Run: headless pygame with SDL's dummy video driver; simulated clock (each Clock.tick advances the game by its frame time, no real sleeping); random seed 0; keys injected as events and as key.get_pressed() state; no mouse input.
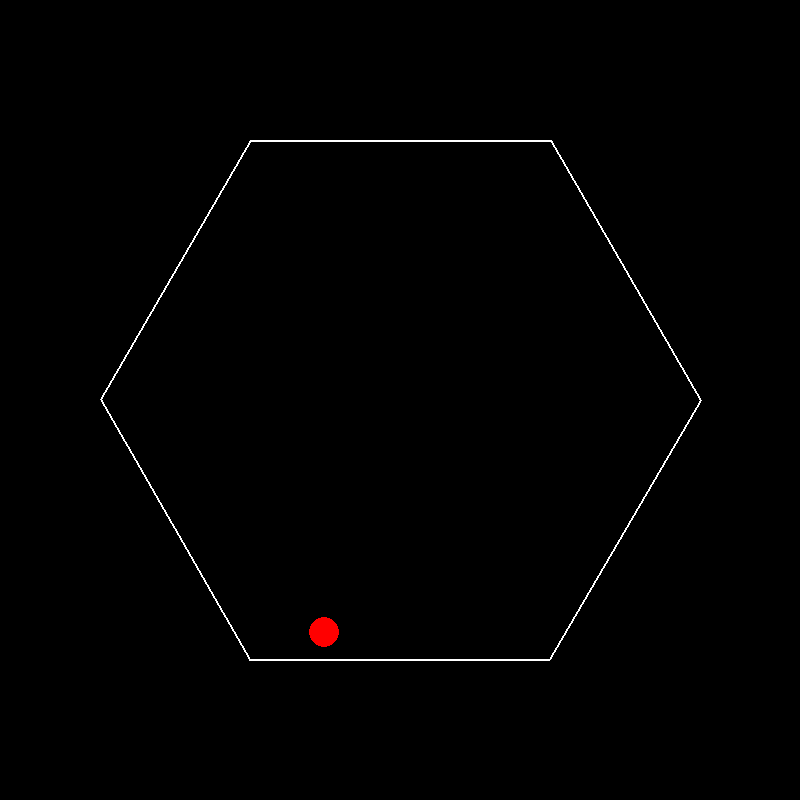
Frame 1 of 4 · flips 1–60 · no input
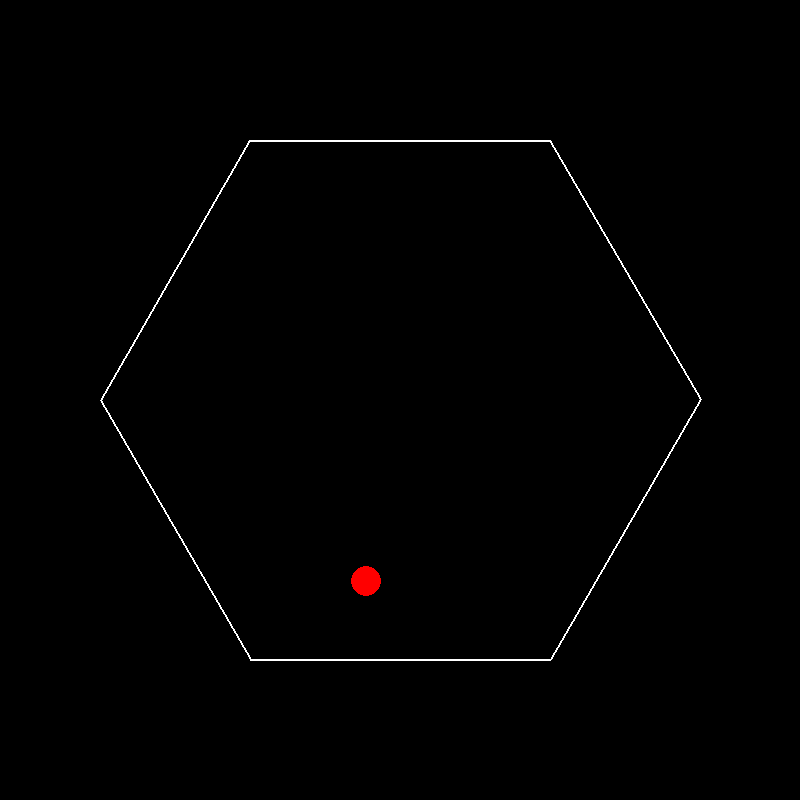
Frame 2 of 4 · flips 61–180 · tapped SPACE, RETURN · held RIGHT (→), D
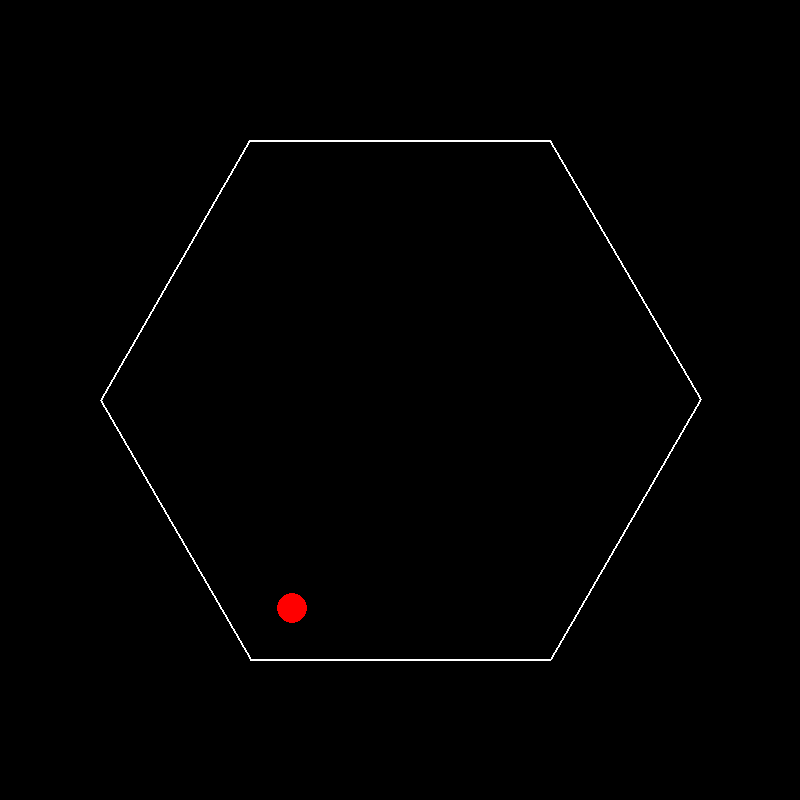
Frame 3 of 4 · flips 181–300 · held DOWN (↓), S
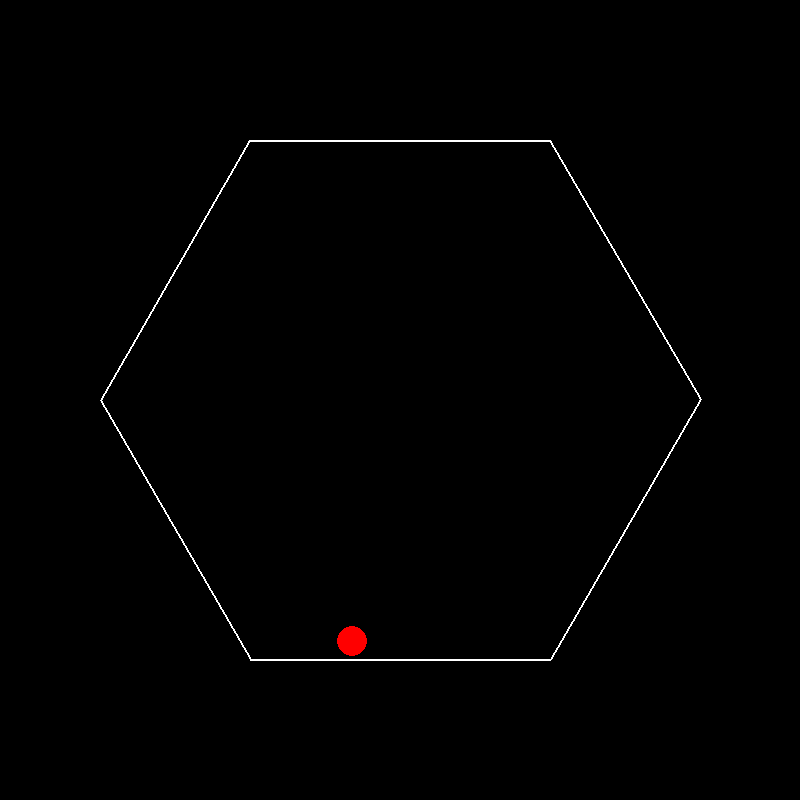
Frame 4 of 4 · flips 301–420 · held LEFT (←), A, UP (↑), W

The pygame program that drew these frames:

import pygame
import math

# Initialize Pygame
pygame.init()

# Screen setup
width, height = 800, 800
screen = pygame.display.set_mode((width, height))
pygame.display.set_caption("Bouncing Ball in Spinning Hexagon")

# Colors
BLACK = (0, 0, 0)
WHITE = (255, 255, 255)
RED = (255, 0, 0)

# Hexagon parameters
hex_radius = 300
num_sides = 6
original_vertices = []
for i in range(num_sides):
    angle = math.radians(i * 60)
    x = hex_radius * math.cos(angle)
    y = hex_radius * math.sin(angle)
    original_vertices.append((x, y))

# Ball parameters
ball_radius = 15
ball_pos = [0.0, 0.0]
ball_vel = [5.0, 0.0]
gravity = 0.5
friction = 0.99
cor = 0.8  # Coefficient of restitution

# Rotation parameters
rotation_angle = 0.0
rotation_speed = math.radians(1)

# Center of screen
center = (width // 2, height // 2)

clock = pygame.time.Clock()
running = True


def rotate_point(point, angle):
    x, y = point
    return (
        x * math.cos(angle) - y * math.sin(angle),
        x * math.sin(angle) + y * math.cos(angle)
    )


while running:
    for event in pygame.event.get():
        if event.type == pygame.QUIT:
            running = False

    # Update rotation angle
    rotation_angle += rotation_speed

    # Apply physics
    ball_vel[1] += gravity
    ball_vel[0] *= friction
    ball_vel[1] *= friction
    ball_pos[0] += ball_vel[0]
    ball_pos[1] += ball_vel[1]

    # Rotate hexagon vertices
    rotated_vertices = [rotate_point(v, rotation_angle)
                        for v in original_vertices]

    # Collision detection and response
    for i in range(num_sides):
        p0 = rotated_vertices[i]
        p1 = rotated_vertices[(i+1) % num_sides]

        dx = p1[0] - p0[0]
        dy = p1[1] - p0[1]
        length = math.hypot(dx, dy)

        if length == 0:
            continue

        normal = (-dy/length, dx/length)
        tangent = (dx/length, dy/length)

        # Vector from p0 to ball
        vec = (ball_pos[0] - p0[0], ball_pos[1] - p0[1])
        distance = vec[0] * normal[0] + vec[1] * normal[1]

        if distance > ball_radius:
            continue

        projection = vec[0] * tangent[0] + vec[1] * tangent[1]
        if projection < 0 or projection > length:
            continue

        closest_x = p0[0] + projection * tangent[0]
        closest_y = p0[1] + projection * tangent[1]

        # Wall velocity at collision point
        wall_vel = (-rotation_speed * closest_y, rotation_speed * closest_x)

        # Relative velocity
        rel_vel = (ball_vel[0] - wall_vel[0], ball_vel[1] - wall_vel[1])
        vn = rel_vel[0] * normal[0] + rel_vel[1] * normal[1]

        if vn >= 0:
            continue

        # Collision response
        vt = rel_vel[0] * tangent[0] + rel_vel[1] * tangent[1]
        new_vn = -cor * vn
        rel_vel_new = (new_vn * normal[0] + vt * tangent[0],
                       new_vn * normal[1] + vt * tangent[1])

        ball_vel[0] = wall_vel[0] + rel_vel_new[0]
        ball_vel[1] = wall_vel[1] + rel_vel_new[1]

        # Position correction
        penetration = ball_radius - distance
        ball_pos[0] += penetration * normal[0]
        ball_pos[1] += penetration * normal[1]
        break

    # Draw everything
    screen.fill(BLACK)

    # Draw hexagon
    hex_points = [(center[0] + x, center[1] + y) for x, y in rotated_vertices]
    pygame.draw.lines(screen, WHITE, True, hex_points, 2)

    # Draw ball
    pygame.draw.circle(screen, RED,
                       (int(center[0] + ball_pos[0]),
                        int(center[1] + ball_pos[1])),
                       ball_radius)

    pygame.display.flip()
    clock.tick(60)

pygame.quit()
